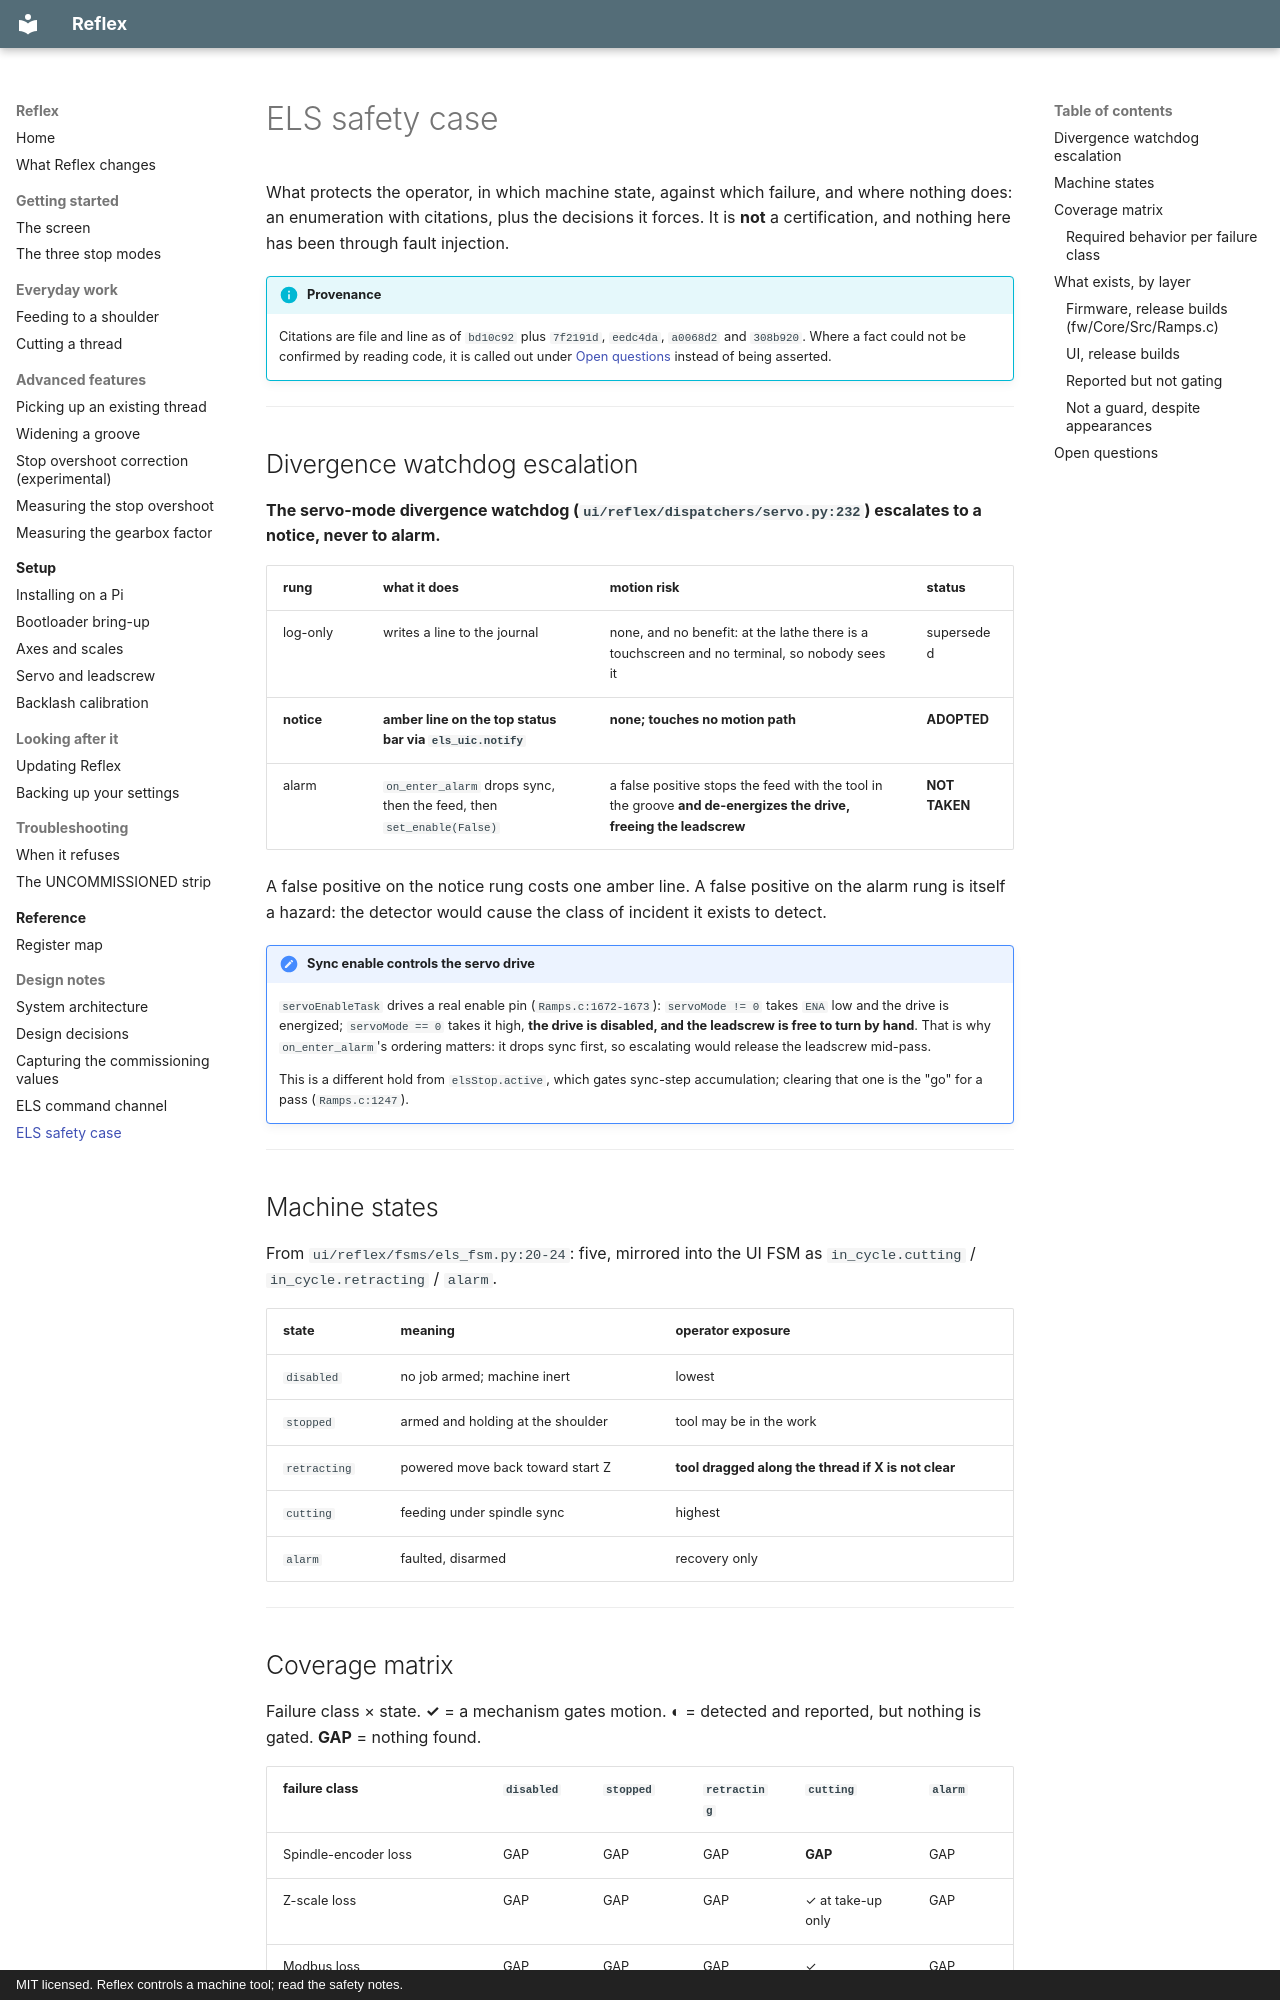

repository: Funkenjaeger/reflex · page: design/els-safety-case/index.html · generator: mkdocs · copyright: MIT licensed. Reflex controls a machine tool; read the safety notes.

# ELS safety case

What protects the operator, in which machine state, against which failure,
and where nothing does: an enumeration with citations, plus the decisions it
forces. It is **not** a certification, and nothing here has been through fault
injection.

!!! info "Provenance"
    Citations are file and line as of `bd10c92` plus `7f2191d`, `eedc4da`,
    `a0068d2` and `308b920`. Where a fact could not be confirmed by reading
    code, it is called out under [Open questions](#open-questions) instead of
    being asserted.

---

## Divergence watchdog escalation

**The servo-mode divergence watchdog (`ui/reflex/dispatchers/servo.py:232`)
escalates to a notice, never to alarm.**

| rung | what it does | motion risk | status |
|---|---|---|---|
| log-only | writes a line to the journal | none, and no benefit: at the lathe there is a touchscreen and no terminal, so nobody sees it | superseded |
| **notice** | **amber line on the top status bar via `els_uic.notify`** | **none; touches no motion path** | **ADOPTED** |
| alarm | `on_enter_alarm` drops sync, then the feed, then `set_enable(False)` | a false positive stops the feed with the tool in the groove **and de-energizes the drive, freeing the leadscrew** | **NOT TAKEN** |

A false positive on the notice rung costs one amber line. A false positive on
the alarm rung is itself a hazard: the detector would cause the class of
incident it exists to detect.

!!! note "Sync enable controls the servo drive"
    `servoEnableTask` drives a real enable pin (`Ramps.c:1672-1673`):
    `servoMode != 0` takes `ENA` low and the drive is energized;
    `servoMode == 0` takes it high, **the drive is disabled, and the leadscrew
    is free to turn by hand**. That is why `on_enter_alarm`'s ordering
    matters: it drops sync first, so escalating would release the leadscrew
    mid-pass.

    This is a different hold from `elsStop.active`, which gates sync-step
    accumulation; clearing that one is the "go" for a pass (`Ramps.c:1247`).

---

## Machine states

From `ui/reflex/fsms/els_fsm.py:20-24`: five, mirrored into the UI FSM as
`in_cycle.cutting` / `in_cycle.retracting` / `alarm`.

| state | meaning | operator exposure |
|---|---|---|
| `disabled` | no job armed; machine inert | lowest |
| `stopped` | armed and holding at the shoulder | tool may be in the work |
| `retracting` | powered move back toward start Z | **tool dragged along the thread if X is not clear** |
| `cutting` | feeding under spindle sync | highest |
| `alarm` | faulted, disarmed | recovery only |

---

## Coverage matrix

Failure class × state. **✓** = a mechanism gates motion. **◐** = detected and
reported, but nothing is gated. **GAP** = nothing found.

| failure class | `disabled` | `stopped` | `retracting` | `cutting` | `alarm` |
|---|---|---|---|---|---|
| Spindle-encoder loss | GAP | GAP | GAP | **GAP** | GAP |
| Z-scale loss | GAP | GAP | GAP | ✓ at take-up only | GAP |
| Modbus loss | GAP | GAP | GAP | ✓ | GAP |
| Drive fault | GAP | GAP | GAP | GAP | GAP |
| UI death | n/a | GAP | GAP | **GAP** | GAP |
| Firmware re-asserts feed after UI said stop | — | ◐ | ◐ | ◐ | — |
| Leadscrew turned while the drive is off | GAP | **GAP** | GAP | — | GAP |

What protects the operator is **the take-up confirmation gate and the
operator's own hands**, concentrated almost entirely at one moment (the start
of a pass) in one state (`cutting`).
